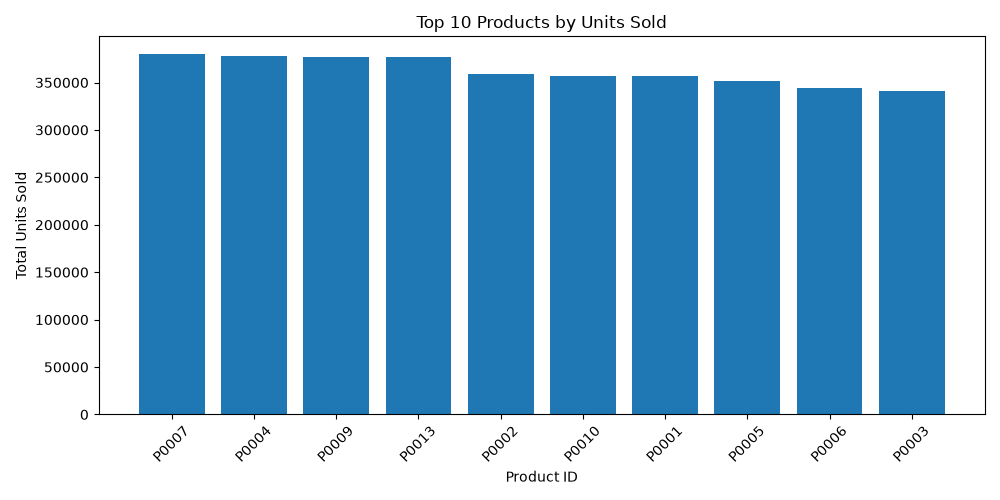

Values plotted in this chart, from the file beside it:
Product ID, Total_Demand, Total_Units_Sold
P0007, 437089, 379709
P0004, 438505, 377627
P0009, 450324, 376771
P0013, 440895, 376717
P0002, 425853, 359355
P0010, 422064, 357299
P0001, 416447, 356814
P0005, 408578, 351765
P0006, 409345, 344589
P0003, 395182, 341531
